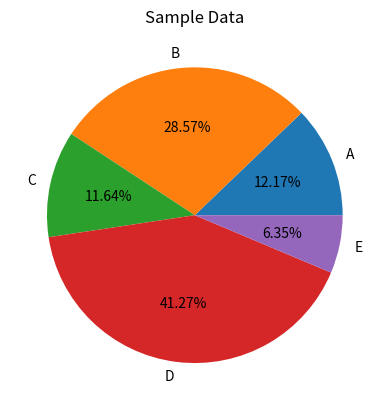

Write the Python code that produced this figure.
# Pie chart:
import matplotlib.pyplot as plt;

#data
categories = ['A', 'B', 'C', 'D', 'E'];
sales = [23, 54, 22, 78, 12];

plt.pie(sales, labels=categories, autopct="%1.2f%%");
plt.title("Sample Data");
plt.show();
